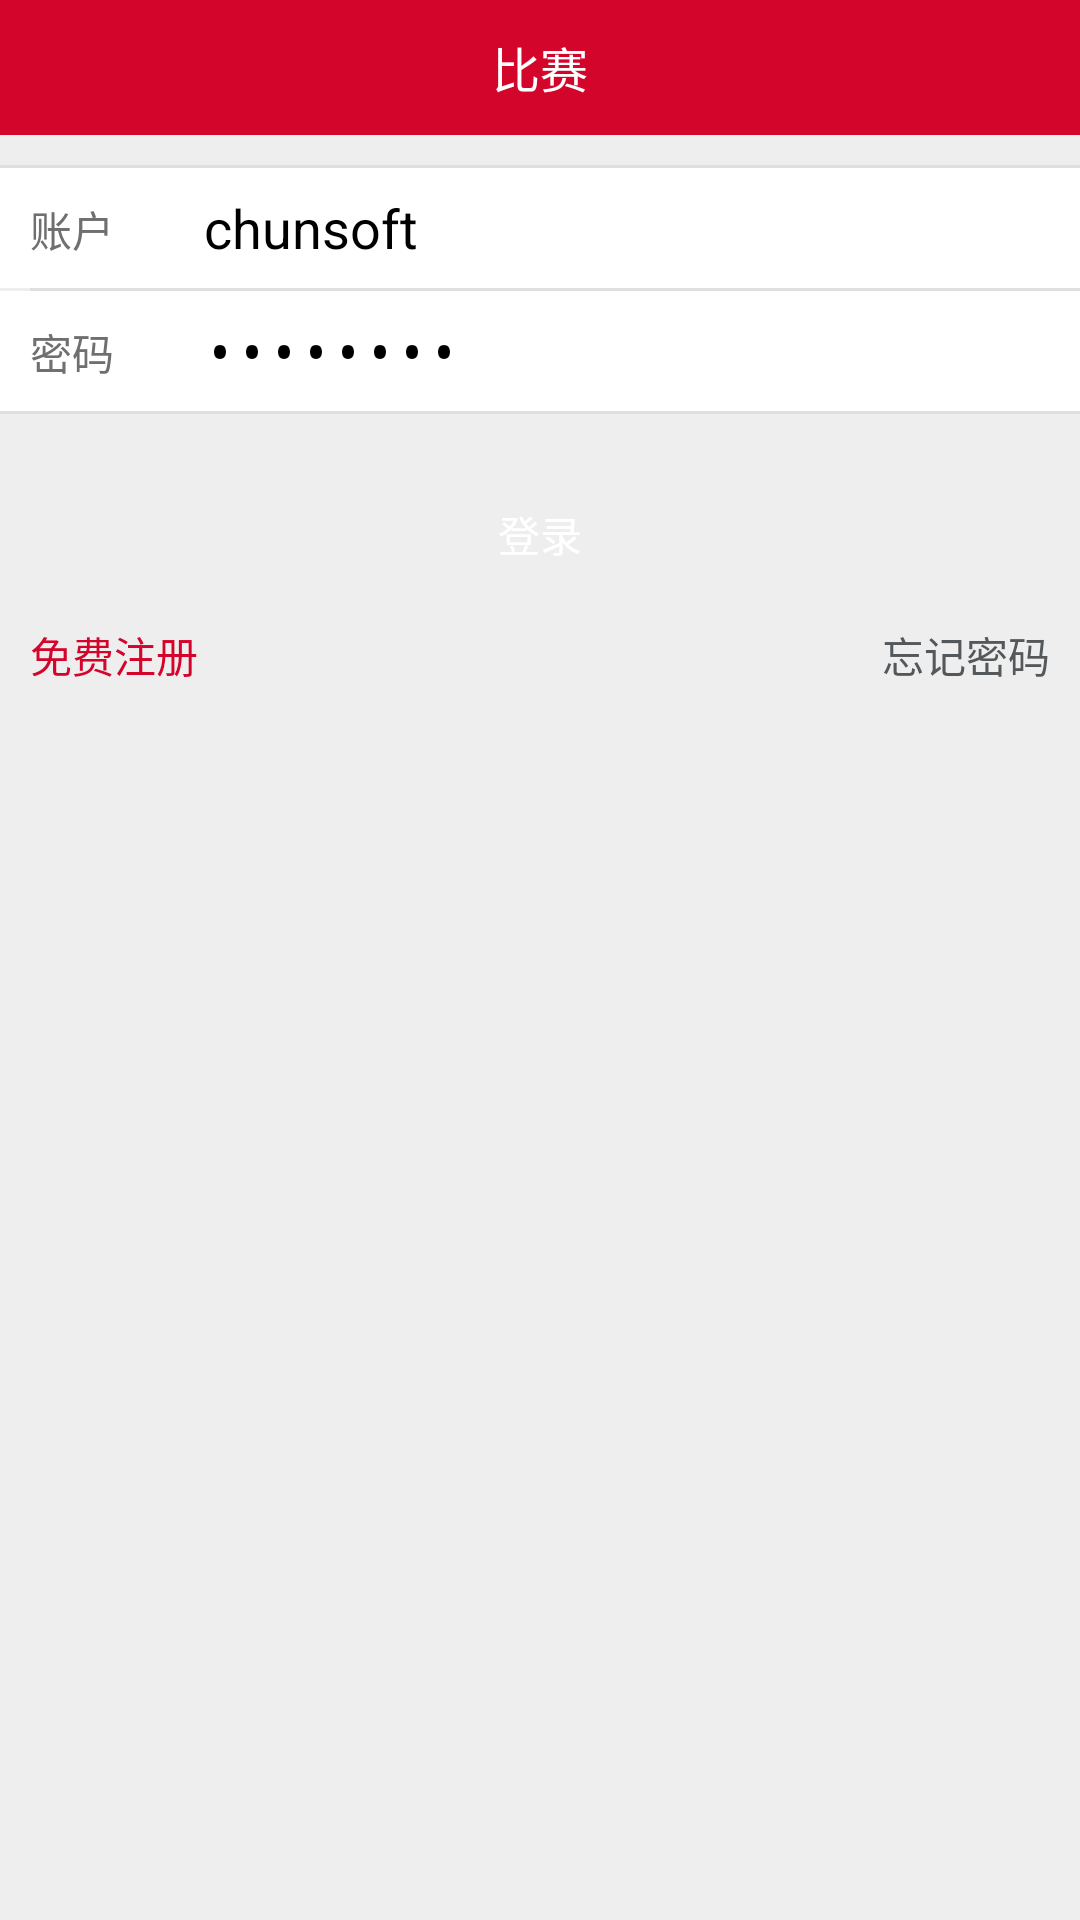

The Android layout XML behind this screen, and the referenced resources:
<!-- AndroidManifest.xml: application theme AppTheme -->
<!-- res/layout/login.xml -->
<?xml version="1.0" encoding="utf-8"?>

<LinearLayout xmlns:android="http://schemas.android.com/apk/res/android"
    android:layout_width="match_parent"
    android:layout_height="match_parent"
    android:background="#eeeeee"
    android:orientation="vertical" >
    <include layout="@layout/top_menu" />
    <View
        android:layout_width="match_parent"
        android:layout_height="1dp"
        android:layout_marginTop="10dp"
        android:background="@color/top_line" />
    <LinearLayout
        android:layout_width="match_parent"
        android:layout_height="40dp"
        android:orientation="horizontal"
        android:background="@color/white"
        >
        <TextView
            android:text="账户" 
            android:layout_width="wrap_content"
            android:layout_height="match_parent"
            android:gravity="center_vertical"
            android:layout_margin="10dp"
            android:textColor="#6f6f6f"
            />
        <EditText
            android:id="@+id/et_mobile"
            android:background="@null"
            android:layout_width="match_parent" 
            android:layout_height="match_parent"
            android:hint="手机"
            android:text="chunsoft"
            android:inputType="text"
            android:layout_marginLeft="20dp"
            android:textColorHint="#dfdfdf"
            android:textColor="@color/black"
            />
    </LinearLayout>

    <View
        android:layout_width="match_parent"
        android:layout_height="1dp"
        android:layout_marginLeft="10dp"
        android:background="@color/top_line" />

     <LinearLayout
        android:layout_width="match_parent"
        android:layout_height="40dp"
        android:orientation="horizontal"
        android:background="@color/white"
        >
        <TextView
            android:text="密码" 
            android:layout_width="wrap_content"
            android:layout_height="match_parent"
            android:gravity="center_vertical"
            android:layout_margin="10dp"
            android:textColor="#6f6f6f"
            />
        <EditText
            android:id="@+id/et_password"
            android:background="@null"
            android:layout_width="match_parent" 
            android:layout_height="match_parent"
            android:hint="请输入密码"
            android:text="12345678"
            android:inputType="textPassword"
            android:layout_marginLeft="20dp"
            android:textColorHint="#dfdfdf"
            android:textColor="@color/black"
            />
    </LinearLayout>
    
    <View
        android:layout_width="match_parent"
        android:layout_height="1dp"

        android:background="@color/top_line" />
     <Button
        android:id="@+id/btn_login" 
        android:layout_width="match_parent"
        android:layout_height="40dp"
        android:text="登录"
        android:textColor="@color/white"
        android:layout_marginLeft="10dp"
        android:layout_marginRight="10dp"
        android:layout_marginTop="20dp"
        android:background="@drawable/button_style"
                />
     <RelativeLayout 
         android:layout_width="match_parent"
         android:layout_height="wrap_content"
         >
         <TextView
             android:id="@+id/tv_register"
	      	 android:text="免费注册" 
	         android:layout_width="wrap_content"
	         android:layout_height="wrap_content"
	         android:gravity="center_vertical"
	         android:layout_margin="10dp"
	         android:textColor="@color/text_click"
            />
         <TextView
             android:id="@+id/tv_wjmm"
             android:layout_alignParentRight="true"
            android:text="忘记密码" 
            android:layout_width="wrap_content"
            android:layout_height="wrap_content"
            android:gravity="center_vertical"
            android:layout_margin="10dp"
            android:textColor="@color/text_normal"
            />
     </RelativeLayout>

</LinearLayout>
<!-- res/layout/top_menu.xml (included above) -->
<?xml version="1.0" encoding="utf-8"?>

<RelativeLayout xmlns:android="http://schemas.android.com/apk/res/android"
    android:layout_width="match_parent"
    android:layout_height="wrap_content"
     >
    <LinearLayout 
     	android:layout_height="45dp"
     	android:layout_width="match_parent"
     	android:orientation="vertical"
     	android:background="@color/title"
    	>
    <TextView
        android:id="@+id/tv_title"
        android:layout_width="match_parent"
        android:layout_height="match_parent"
        android:layout_gravity="center"
        android:text="比赛"
        android:textColor="@color/white"
        android:textSize="16sp"
        android:gravity="center"
        />
</LinearLayout>
</RelativeLayout>
<!-- resources referenced by this layout -->
<resources>
  <color name="black">#000000</color>
  <color name="text_click">#d3052b</color>
  <color name="text_normal">#54585b</color>
  <color name="title">#d3052b</color>
  <color name="top_line">#dfdfdf</color>
  <color name="white">#FFFFFF</color>
  <style name="AppTheme" parent="AppBaseTheme">
      </style>
  <style name="AppBaseTheme" parent="android:Theme.Light.NoTitleBar">
          
      </style>
</resources>
